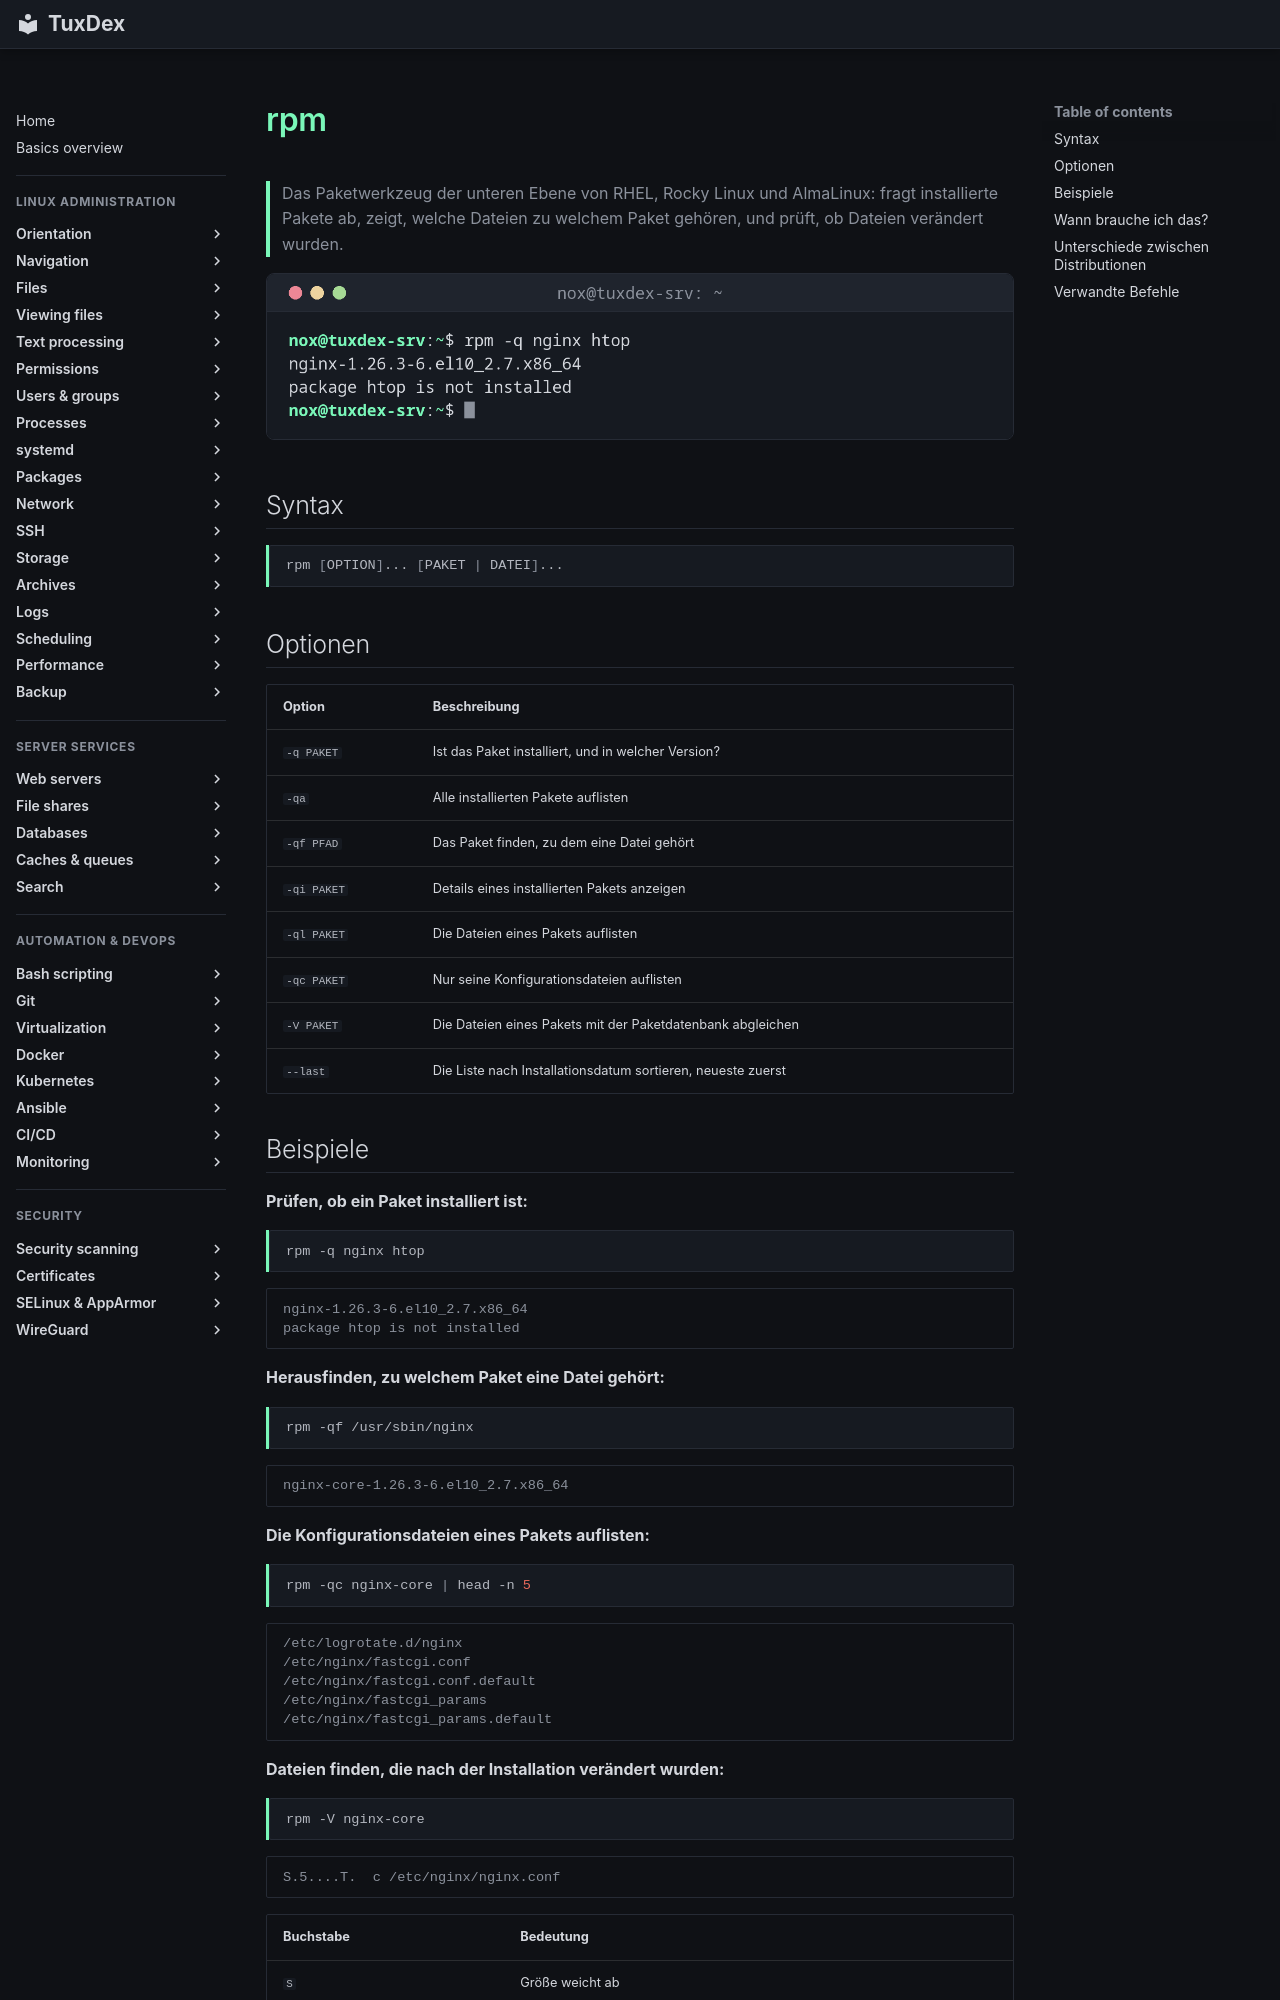

repository: Noxisan/tuxcodex · page: 10-packages/rpm.de/index.html · generator: mkdocs

# rpm

> Das Paketwerkzeug der unteren Ebene von RHEL, Rocky Linux und AlmaLinux: fragt installierte Pakete ab, zeigt, welche Dateien zu welchem Paket gehören, und prüft, ob Dateien verändert wurden.

![rpm output](../assets/screenshots/10-packages/rpm.png)

## Syntax

```bash
rpm [OPTION]... [PAKET | DATEI]...
```

## Optionen

| Option | Beschreibung |
|--------|--------------|
| `-q PAKET` | Ist das Paket installiert, und in welcher Version? |
| `-qa` | Alle installierten Pakete auflisten |
| `-qf PFAD` | Das Paket finden, zu dem eine Datei gehört |
| `-qi PAKET` | Details eines installierten Pakets anzeigen |
| `-ql PAKET` | Die Dateien eines Pakets auflisten |
| `-qc PAKET` | Nur seine Konfigurationsdateien auflisten |
| `-V PAKET` | Die Dateien eines Pakets mit der Paketdatenbank abgleichen |
| `--last` | Die Liste nach Installationsdatum sortieren, neueste zuerst |
